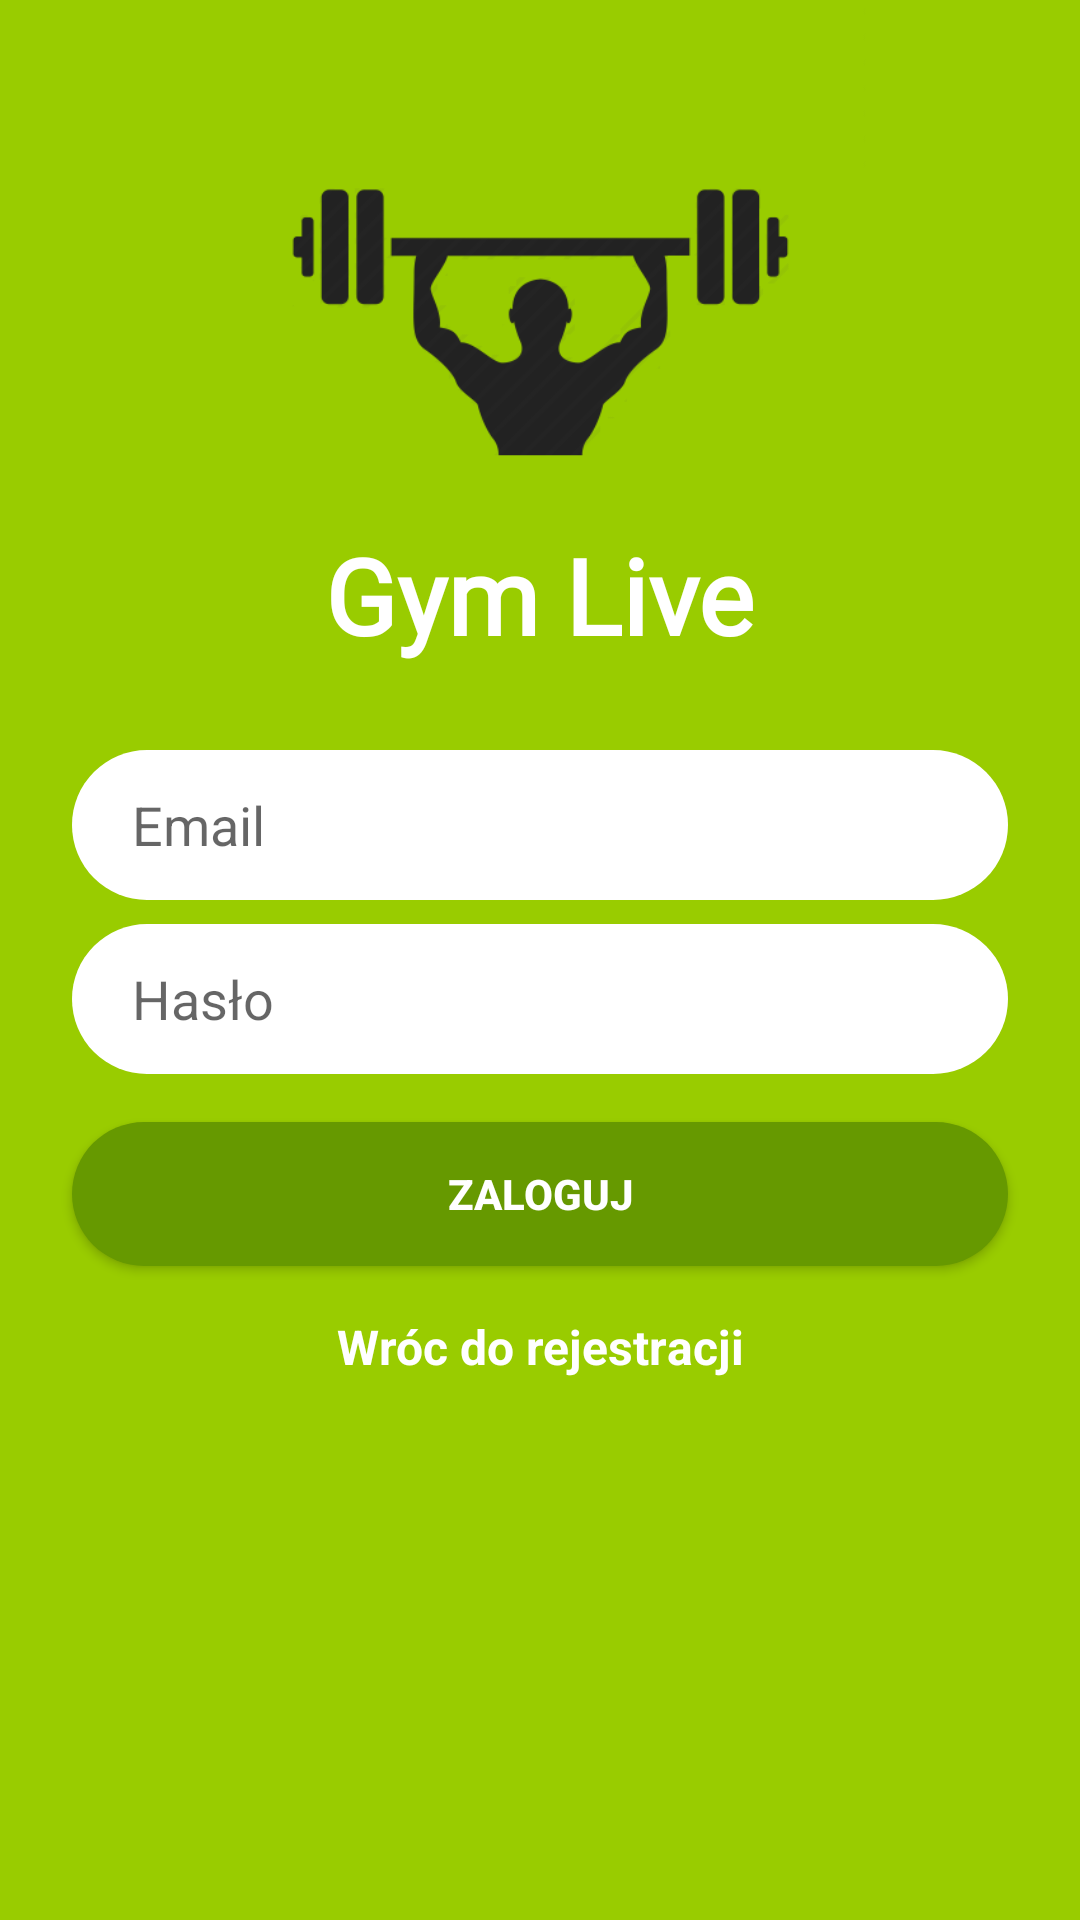

Layout XML and referenced resources for this Android screen:
<!-- AndroidManifest.xml: application theme Theme.AplikacjaMobilna -->
<!-- res/layout/activity_login.xml -->
<?xml version="1.0" encoding="utf-8"?>
<androidx.constraintlayout.widget.ConstraintLayout xmlns:android="http://schemas.android.com/apk/res/android"
    xmlns:app="http://schemas.android.com/apk/res-auto"
    xmlns:tools="http://schemas.android.com/tools"
    android:layout_width="match_parent"
    android:layout_height="match_parent"
    android:background="@android:color/holo_green_light"
    tools:context=".LoginActivity">

    <EditText
        android:id="@+id/login_edit"
        android:layout_width="0dp"
        android:layout_height="50dp"
        android:layout_marginStart="24dp"
        android:layout_marginLeft="24dp"
        android:layout_marginTop="250dp"
        android:layout_marginEnd="24dp"
        android:layout_marginRight="24dp"
        android:background="@drawable/rounded_edittext_register_login"
        android:ems="10"
        android:hint="Email"
        android:inputType="textEmailAddress"
        android:paddingLeft="20dp"
        app:layout_constraintEnd_toEndOf="parent"
        app:layout_constraintStart_toStartOf="parent"
        app:layout_constraintTop_toTopOf="parent" />

    <EditText
        android:id="@+id/password_edit_login"
        android:layout_width="0dp"
        android:layout_height="50dp"
        android:layout_marginTop="8dp"
        android:background="@drawable/rounded_edittext_register_login"
        android:ems="10"
        android:hint="Hasło"
        android:inputType="textPassword"
        android:paddingLeft="20dp"
        app:layout_constraintEnd_toEndOf="@+id/login_edit"
        app:layout_constraintStart_toStartOf="@+id/login_edit"
        app:layout_constraintTop_toBottomOf="@+id/login_edit" />

    <Button
        android:id="@+id/login_button_login"
        android:layout_width="0dp"
        android:layout_height="wrap_content"
        android:layout_marginTop="16dp"
        android:textColor="@color/white"
        android:textStyle="bold"
        android:background="@drawable/rounded_button"
        android:text="Zaloguj"

        app:backgroundTint="@null"
        app:layout_constraintEnd_toEndOf="@+id/password_edit_login"
        app:layout_constraintStart_toStartOf="@+id/password_edit_login"
        app:layout_constraintTop_toBottomOf="@+id/password_edit_login" />

    <TextView
        android:id="@+id/back_to_register"
        android:layout_width="wrap_content"
        android:layout_height="wrap_content"
        android:layout_marginTop="16dp"
        android:text="Wróc do rejestracji"
        android:textSize="16dp"
        android:textColor="@color/white"
        android:textStyle="bold"
        app:layout_constraintEnd_toEndOf="@+id/login_button_login"
        app:layout_constraintStart_toStartOf="@+id/login_button_login"
        app:layout_constraintTop_toBottomOf="@+id/login_button_login" />

    <ImageView
        android:id="@+id/imageView2"
        android:layout_width="225dp"
        android:layout_height="217dp"
        app:layout_constraintEnd_toEndOf="parent"
        app:layout_constraintStart_toStartOf="parent"
        app:layout_constraintTop_toTopOf="parent"
        app:srcCompat="@drawable/logo" />

    <TextView
        android:id="@+id/textView"
        android:layout_width="wrap_content"
        android:layout_height="wrap_content"
        android:layout_marginTop="175dp"
        android:fontFamily="@font/russo_one"
        android:text="Gym Live"
        android:textColor="@color/white"
        android:textSize="35dp"
        android:textStyle="bold"
        app:layout_constraintEnd_toEndOf="parent"
        app:layout_constraintStart_toStartOf="parent"
        app:layout_constraintTop_toTopOf="parent" />
</androidx.constraintlayout.widget.ConstraintLayout>
<!-- resources referenced by this layout -->
<resources>
  <!-- drawable logo: png bitmap (drawable, 15167 bytes) -->
  <!-- drawable rounded_button (drawable) -->
  <?xml version="1.0" encoding="utf-8"?>
  <shape xmlns:android="http://schemas.android.com/apk/res/android">
  
      <solid android:color="@android:color/holo_green_dark"/>
      <corners android:radius="25dp"/>
  
  
  
  </shape>
  <!-- drawable rounded_edittext_register_login (drawable) -->
  <?xml version="1.0" encoding="utf-8"?>
  <shape xmlns:android="http://schemas.android.com/apk/res/android">
          <solid android:color="@android:color/white"/>
          <corners android:radius="25dp"/>
  </shape>
  <style name="Theme.AplikacjaMobilna" parent="Theme.MaterialComponents.DayNight.DarkActionBar">
          
          <item name="colorPrimary">@color/purple_500</item>
          <item name="colorPrimaryVariant">@color/purple_700</item>
          <item name="colorOnPrimary">@color/white</item>
          
          <item name="colorSecondary">@color/teal_200</item>
          <item name="colorSecondaryVariant">@color/teal_700</item>
          <item name="colorOnSecondary">@color/black</item>
          
          <item name="android:statusBarColor" tools:targetApi="l">?attr/colorPrimaryVariant</item>
          
      </style>
  <!-- not gathered from this repository: default colours our renderer supplied (Android Studio template values) -->
  <color name="purple_500">#FF6200EE</color>
  <color name="purple_700">#FF3700B3</color>
  <color name="teal_200">#FF03DAC5</color>
  <color name="teal_700">#FF018786</color>
  <color name="black">#FF000000</color>
  <color name="white">#FFFFFFFF</color>
</resources>
